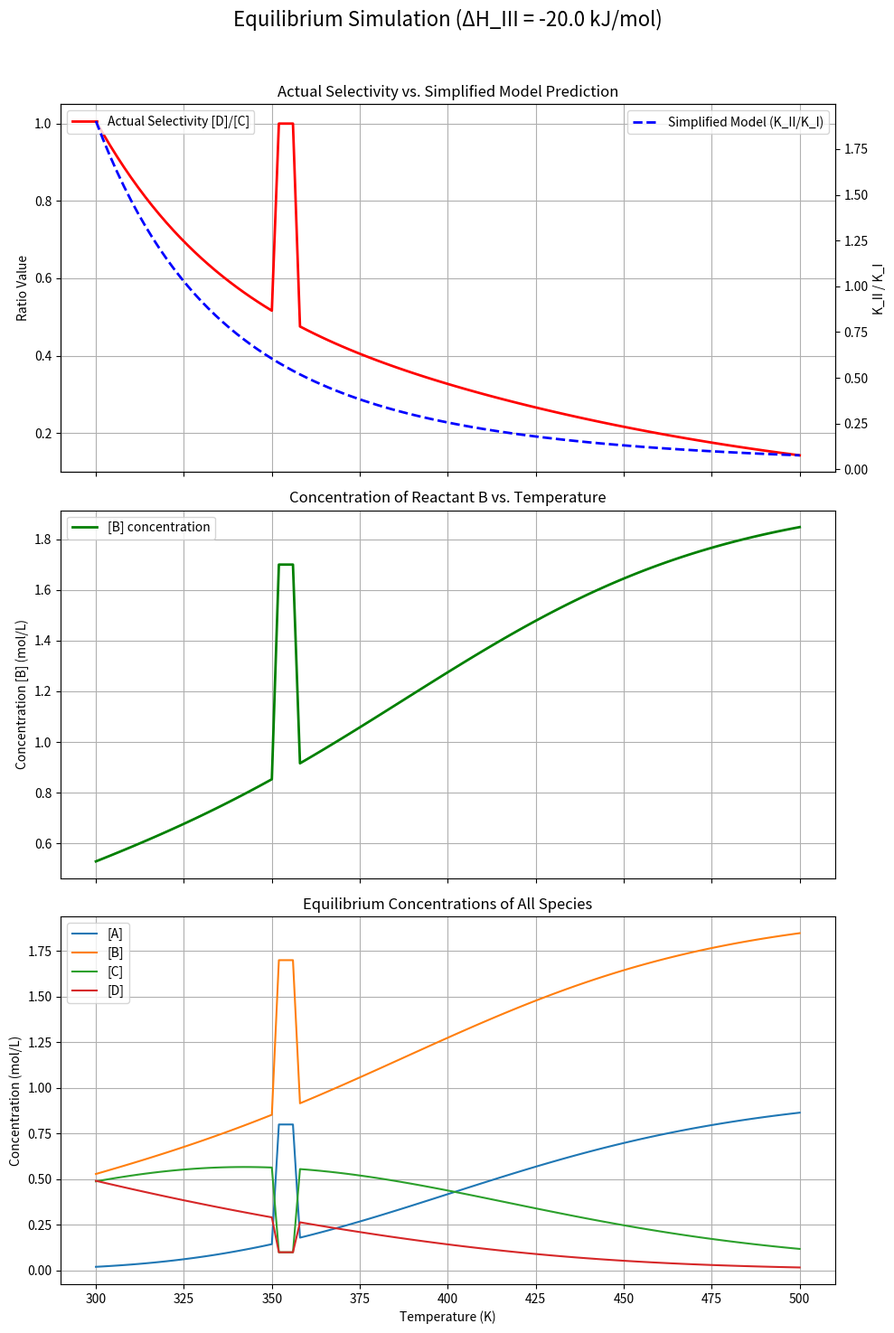

Write the Python code that produced this figure.
import numpy as np
from scipy.optimize import fsolve
import matplotlib.pyplot as plt
import pandas as pd

# --- 1. 定义系统参数 ---
# 反应焓变 (J/mol)
delta_H1 = -40000.0
delta_H2 = -60000.0
delta_H3 = delta_H2 - delta_H1 # 组合反应的焓变

# 气体常数 (J/mol·K)
R = 8.314

# 参考温度和在该温度下的平衡常数
T_ref = 298.15  # 25 °C
K1_ref = 50.0   # 假设值
K2_ref = 100.0  # 假设值

# 初始浓度 (mol/L)
A0 = 1.0
B0 = 2.0
C0 = 0.0
D0 = 0.0

# --- 2. 定义核心计算函数 ---

def calculate_equilibrium(temp, A0, B0, K1_ref, K2_ref, T_ref, delta_H1, delta_H2):
    """
    在给定温度下，计算平衡浓度。
    """
    # a) 使用范特霍夫方程计算当前温度下的K1和K2
    K1 = K1_ref * np.exp((-delta_H1 / R) * (1/temp - 1/T_ref))
    K2 = K2_ref * np.exp((-delta_H2 / R) * (1/temp - 1/T_ref))

    # b) 定义需求解的非线性方程组
    # x: 反应I消耗的A的量
    # y: 反应II消耗的A的量
    def equations(vars):
        x, y = vars
        # 防止浓度为负或零导致计算错误
        A_eq = A0 - x - y
        B_eq = B0 - x - 2*y
        C_eq = x
        D_eq = y

        # 添加物理约束，防止求解器跑到无效区域
        if A_eq <= 0 or B_eq <= 0 or C_eq < 0 or D_eq < 0:
            return [1e6, 1e6] # 返回一个很大的误差

        eq1 = K1 * A_eq * B_eq - C_eq
        eq2 = K2 * A_eq * (B_eq**2) - D_eq
        return [eq1, eq2]

    # c) 使用fsolve数值求解器求解
    # 初始猜测值，x和y不能太大
    initial_guess = [A0 * 0.1, A0 * 0.1]
    solution = fsolve(equations, initial_guess)
    x, y = solution

    # d) 计算平衡浓度
    A_final = A0 - x - y
    B_final = B0 - x - 2*y
    C_final = x
    D_final = y

    return A_final, B_final, C_final, D_final, K1, K2

# --- 3. 运行模拟 ---
# 设置温度范围
temperatures = np.linspace(300, 500, 101) # 从约27°C到227°C
results = []

for T in temperatures:
    A, B, C, D, K1, K2 = calculate_equilibrium(T, A0, B0, K1_ref, K2_ref, T_ref, delta_H1, delta_H2)
    
    # 避免除以零
    selectivity = D / C if C > 1e-9 else 0
    k_ratio = K2 / K1 if K1 > 1e-9 else 0
    
    results.append({
        "Temperature (K)": T,
        "[A]": A,
        "[B]": B,
        "[C]": C,
        "[D]": D,
        "Selectivity [D]/[C]": selectivity,
        "K_Ratio (K2/K1)": k_ratio
    })

# 将结果转换为Pandas DataFrame以便于查看
df_results = pd.DataFrame(results)

# --- 4. 展示结果 ---
print("模拟结果预览:")
print(df_results.head())
print("\n...")
print(df_results.tail())


# --- 5. 可视化结果 ---
fig, axs = plt.subplots(3, 1, figsize=(10, 15), sharex=True)
fig.suptitle(f'Equilibrium Simulation (ΔH_III = {delta_H3/1000} kJ/mol)', fontsize=16)

# 图1: 关键指标：选择性 vs K比值
ax1 = axs[0]
ax1.plot(df_results["Temperature (K)"], df_results["Selectivity [D]/[C]"], 'r-', lw=2, label='Actual Selectivity [D]/[C]')
ax1.set_ylabel('Ratio Value')
ax1.set_title('Actual Selectivity vs. Simplified Model Prediction')
ax1.legend(loc='upper left')
ax1.grid(True)
# 创建第二个y轴
ax1_twin = ax1.twinx()
ax1_twin.plot(df_results["Temperature (K)"], df_results["K_Ratio (K2/K1)"], 'b--', lw=2, label='Simplified Model (K_II/K_I)')
ax1_twin.set_ylabel('K_II / K_I')
ax1_twin.legend(loc='upper right')

# 图2: B的平衡浓度变化
ax2 = axs[1]
ax2.plot(df_results["Temperature (K)"], df_results["[B]"], 'g-', lw=2, label='[B] concentration')
ax2.set_title('Concentration of Reactant B vs. Temperature')
ax2.set_ylabel('Concentration [B] (mol/L)')
ax2.legend()
ax2.grid(True)

# 图3: 各物质平衡浓度
ax3 = axs[2]
ax3.plot(df_results["Temperature (K)"], df_results["[A]"], label='[A]')
ax3.plot(df_results["Temperature (K)"], df_results["[B]"], label='[B]')
ax3.plot(df_results["Temperature (K)"], df_results["[C]"], label='[C]')
ax3.plot(df_results["Temperature (K)"], df_results["[D]"], label='[D]')
ax3.set_title('Equilibrium Concentrations of All Species')
ax3.set_xlabel('Temperature (K)')
ax3.set_ylabel('Concentration (mol/L)')
ax3.legend()
ax3.grid(True)


plt.tight_layout(rect=[0, 0, 1, 0.96])
plt.show()
